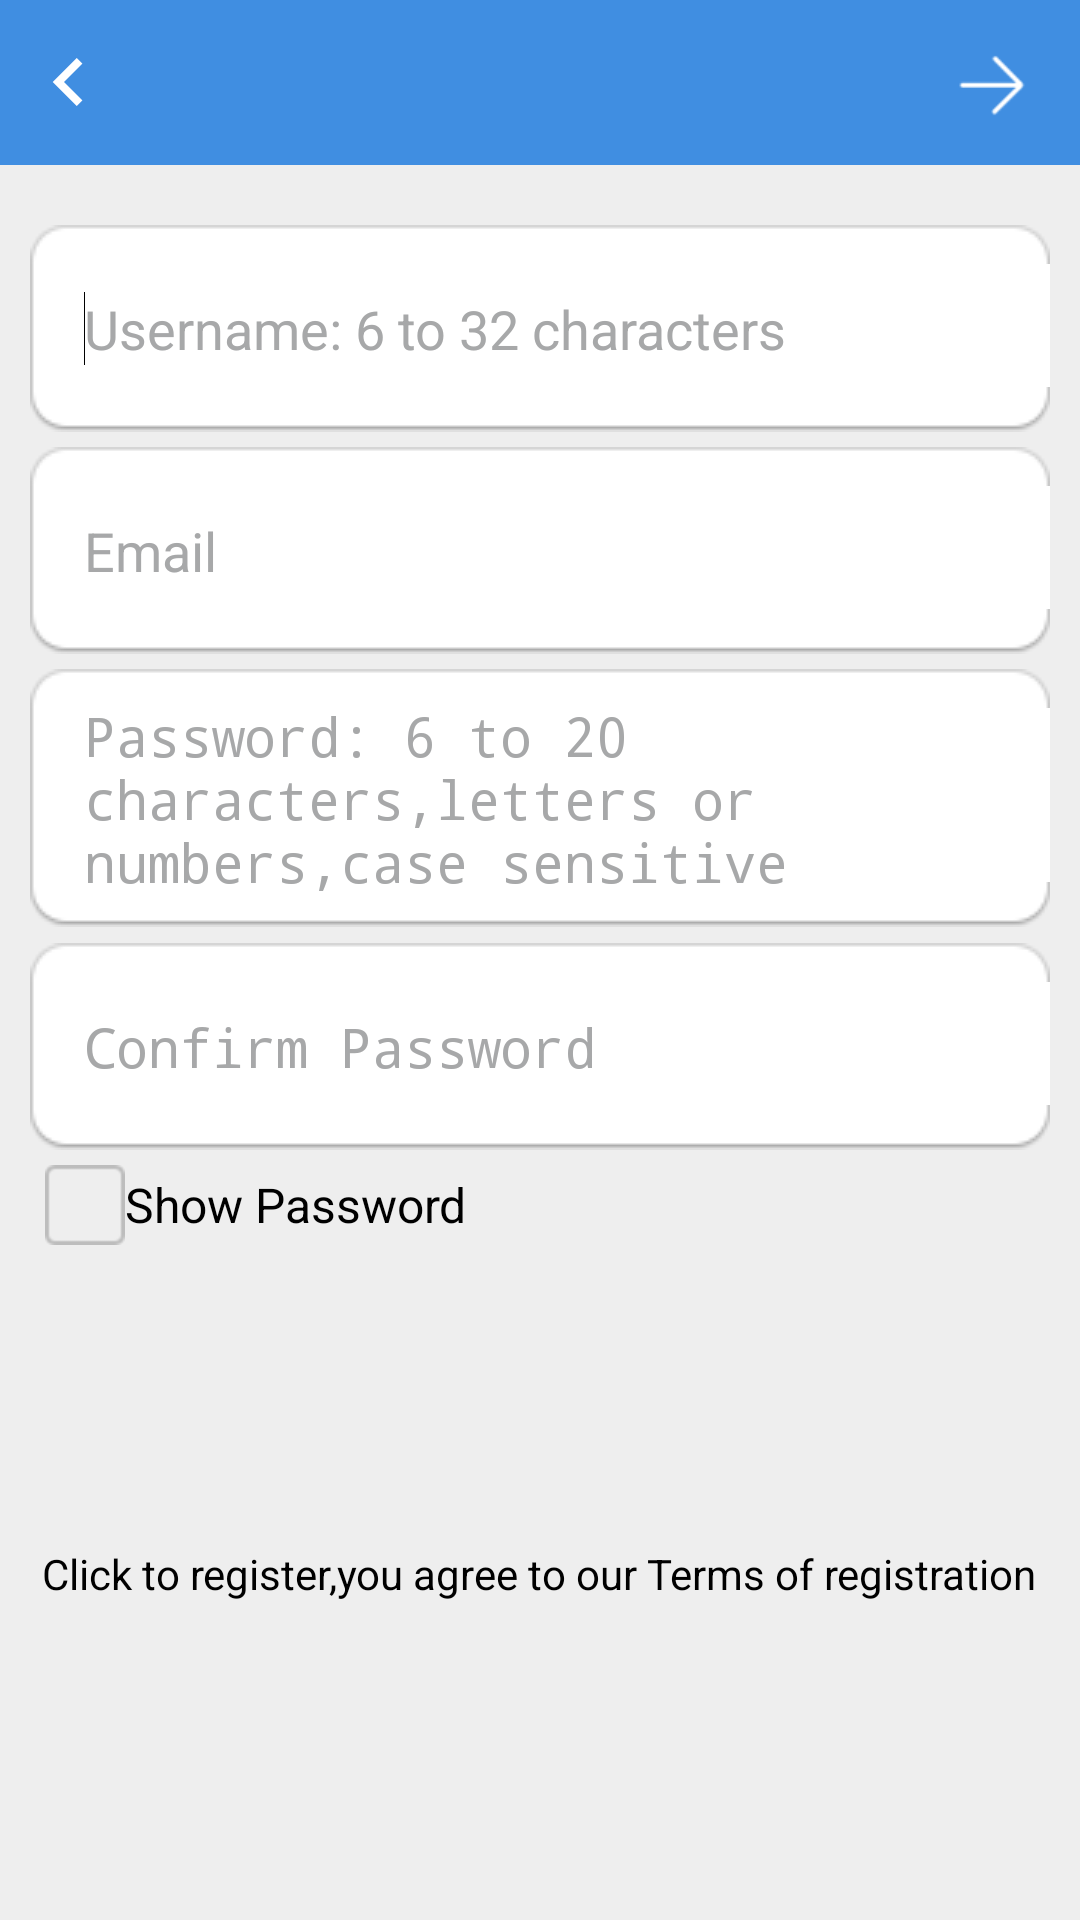

Here is an Android app screen rendered from its layout file. Give the layout XML and the strings, colors and styles it references.
<!-- AndroidManifest.xml: application theme AppTheme -->
<!-- res/layout/register.xml -->
<?xml version="1.0" encoding="utf-8"?>
<LinearLayout xmlns:android="http://schemas.android.com/apk/res/android"
    android:layout_width="match_parent"
    android:layout_height="match_parent"
    android:background="@color/bg"
    android:orientation="vertical" >
    <FrameLayout
	    android:id="@+id/fl_title"
	    android:layout_width="fill_parent"
	    android:layout_height="55dip"
	    android:background="@color/title_blue" >
        <ImageButton
            android:id="@+id/ib_register_back"
            android:layout_width="wrap_content"
            android:layout_height="wrap_content"
            android:background="#00000000"
            android:src="@drawable/back_btn_selector"
            android:layout_gravity="left|center" />
        
        <ImageButton
            android:id="@+id/ib_register_ok"
            android:layout_width="wrap_content"
            android:layout_height="wrap_content"
            android:layout_marginRight="10dip"
            android:background="@drawable/next_btn_selector"
            android:layout_gravity="right|center" />
    </FrameLayout>
    
    <EditText
        android:id="@+id/et_register_account"
        android:layout_width="match_parent"
        android:layout_height="wrap_content"
        android:layout_marginTop="20dip"
        android:hint="@string/register_activity_username"
        android:layout_marginLeft="10dip"
        android:layout_marginRight="10dip"
        android:paddingTop="10dip"
        android:paddingBottom="10dip"
        android:layout_marginBottom="5dip"
        android:background="@drawable/list_single_item_bg_normal" 
        android:textCursorDrawable="@null"
        android:textColor="@color/black"
        android:textColorHint="@color/gray">

        <requestFocus />
    </EditText>
    
    <EditText
        android:id="@+id/et_register_email"
        android:layout_width="match_parent"
        android:layout_height="wrap_content"
        android:hint="@string/register_activity_email"
        android:layout_marginLeft="10dip"
        android:layout_marginRight="10dip"
        android:paddingTop="10dip"
        android:paddingBottom="10dip"
        android:layout_marginBottom="5dip"
        android:textColorHint="@color/gray"
        android:background="@drawable/list_single_item_bg_normal" >

    </EditText>
    
    <EditText
        android:id="@+id/et_register_password"
        android:layout_width="match_parent"
        android:layout_height="wrap_content"
        android:hint="@string/register_activity_password"
        android:password="true"
        android:layout_marginLeft="10dip"
        android:layout_marginRight="10dip"
        android:paddingTop="10dip"
        android:paddingBottom="10dip"
        android:layout_marginBottom="5dip"
        android:textColorHint="@color/gray"
        android:background="@drawable/list_single_item_bg_normal"  >

    </EditText>
    
    <EditText
        android:id="@+id/et_register_password_confirm"
        android:layout_width="match_parent"
        android:layout_height="wrap_content"
        android:hint="@string/register_activity_password_confirm"
        android:password="true"
        android:layout_marginLeft="10dip"
        android:layout_marginRight="10dip"
        android:paddingTop="10dip"
        android:paddingBottom="10dip"
        android:textColorHint="@color/gray"
        android:background="@drawable/list_single_item_bg_normal"  >

    </EditText>

    <CheckBox
        android:id="@+id/cb_register_show_password"
        android:layout_width="wrap_content"
        android:layout_height="wrap_content"
        android:layout_marginTop="5dip"
        android:textColor="@color/black"
        android:layout_marginLeft="15dip"
        style="@style/MyCheckBox"
        android:text="@string/register_activity_show_password" />

    <TextView
        android:layout_width="wrap_content"
        android:layout_height="wrap_content"
        android:layout_gravity="center"
        android:layout_marginLeft="10dip"
        android:layout_marginRight="10dip"
        android:layout_marginTop="100dip"
        android:textColor="@color/black"
        android:text="@string/register_activity_tips" />

</LinearLayout>
<!-- resources referenced by this layout -->
<resources>
  <color name="bg">#eeeeee</color>
  <color name="black">#000000</color>
  <color name="gray">#A7A8A9</color>
  <color name="title_blue">#408EE1</color>
  <!-- drawable back_btn_selector (drawable) -->
  <?xml version="1.0" encoding="utf-8"?>
  <selector
      xmlns:android="http://schemas.android.com/apk/res/android">
      <item android:state_pressed="true"  android:drawable="@mipmap/browse_back_on" />
      <item android:state_focused="true" android:drawable="@mipmap/browse_back_on" />
      <item android:drawable="@mipmap/browse_back" />
  </selector>
  <!-- drawable common_button_white: png bitmap (mipmap-hdpi, 745 bytes) -->
  <!-- drawable next_btn_selector (drawable) -->
  <?xml version="1.0" encoding="utf-8"?>
  <selector
      xmlns:android="http://schemas.android.com/apk/res/android">
      <item android:state_pressed="true"  android:drawable="@mipmap/icon_next_press" />
      <item android:state_focused="true" android:drawable="@mipmap/icon_next_press" />
      <item android:drawable="@mipmap/icon_next" />
  </selector>
  <string name="register_activity_email">Email</string>
  <string name="register_activity_password">Password: 6 to 20 characters,letters or numbers,case sensitive</string>
  <string name="register_activity_password_confirm">Confirm Password</string>
  <string name="register_activity_show_password">Show Password</string>
  <string name="register_activity_tips">Click to register,you agree to our Terms of registration</string>
  <string name="register_activity_username">Username: 6 to 32 characters</string>
  <style name="MyCheckBox" parent="@android:style/Widget.CompoundButton.CheckBox">
  		<item name="android:button">@drawable/cb_select</item>
  	</style>
  <style name="AppTheme" parent="AppBaseTheme">
          
      </style>
  <!-- drawable cb_select (drawable) -->
  <?xml version="1.0" encoding="UTF-8"?>
  <selector xmlns:android="http://schemas.android.com/apk/res/android">
  	<item android:state_checked="true" android:state_pressed="true"
  		android:drawable="@mipmap/check_true" />
  	<item android:state_checked="false" android:state_pressed="true"
  		android:drawable="@mipmap/check_false" />
  	<item android:state_checked="false" android:drawable="@mipmap/check_false" />
  	<item android:state_checked="true" android:drawable="@mipmap/check_true" />
  </selector>
  <style name="AppBaseTheme" parent="android:Theme.Light">
          
      </style>
</resources>
